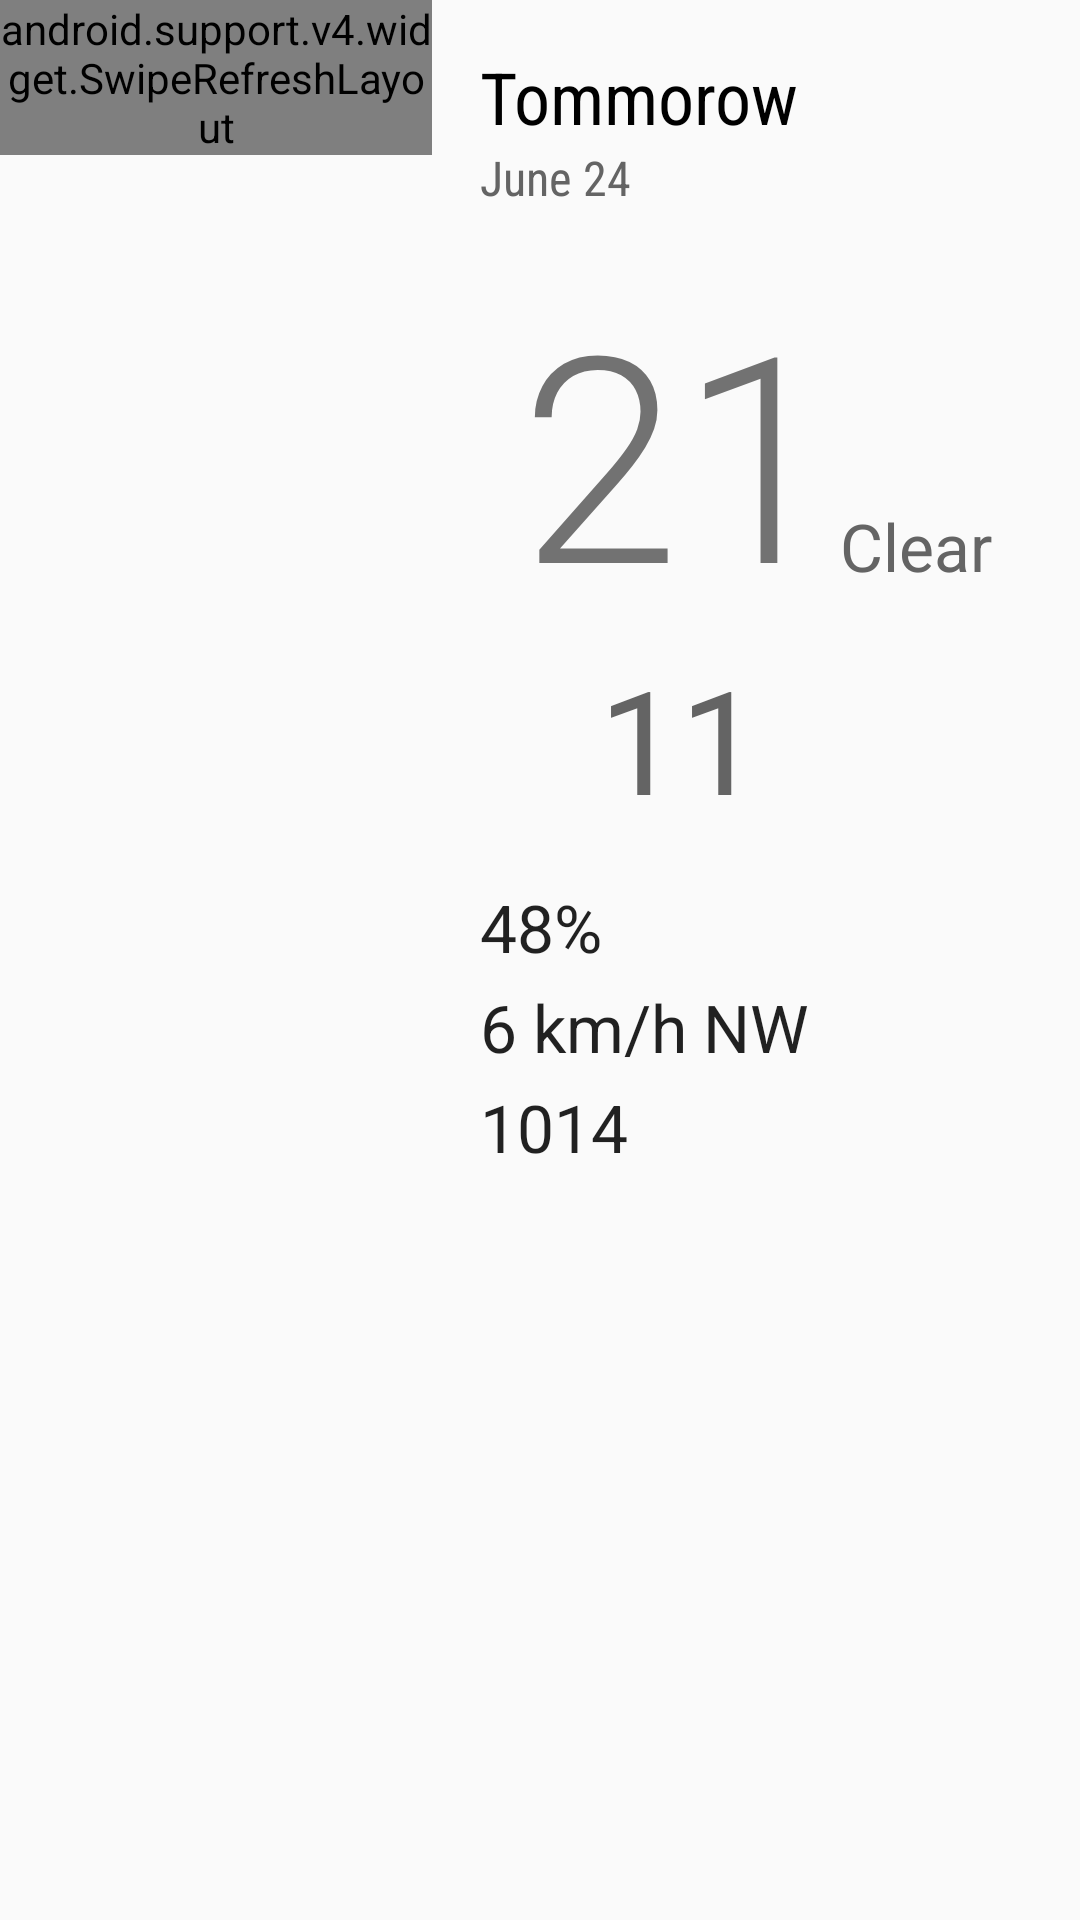

This screen was rendered from an Android layout file. Write that file and the resources it references.
<!-- AndroidManifest.xml: application theme AppTheme -->
<!-- res/layout/landscape_fragement.xml -->
<LinearLayout xmlns:android="http://schemas.android.com/apk/res/android"
    xmlns:tools="http://schemas.android.com/tools"
    android:layout_width="match_parent"
    android:layout_height="match_parent"
    android:layout_gravity="center"
    android:layout_marginTop="32dp"
    android:orientation="horizontal">


    <FrameLayout
        android:layout_width="match_parent"
        android:layout_weight="0.6"
        android:layout_height="wrap_content"
        tools:context=".View.ForecastFragment">


        <android.support.v4.widget.SwipeRefreshLayout
            android:id="@+id/pullToRefresh"
            android:layout_width="match_parent"
            android:layout_height="wrap_content">

            <ListView
                android:id="@+id/list_view_forecast"
                android:layout_width="match_parent"
                android:layout_height="match_parent"
                android:divider="@android:color/black"
                android:fillViewport="true" />
        </android.support.v4.widget.SwipeRefreshLayout>

    </FrameLayout>

    <include
        android:id="@+id/id1"
        layout="@layout/fragment_detail"
        android:layout_width="match_parent"
        android:layout_weight="0.4"
        android:layout_height="match_parent" />



</LinearLayout>
<!-- res/layout/fragment_detail.xml (included above) -->
<ScrollView xmlns:android="http://schemas.android.com/apk/res/android"
    android:layout_width="match_parent"
    android:layout_height="match_parent">

    <LinearLayout
        android:gravity="center_vertical"
        android:layout_gravity="left"
        android:layout_height="wrap_content"
        android:layout_width="match_parent"
        android:orientation="vertical"
        android:padding="16dp">

        
        <TextView
            android:fontFamily="sans-serif-condensed"
            android:id="@+id/detail_day_textview"
            android:layout_height="wrap_content"
            android:layout_width="wrap_content"
            android:textColor="@color/black"
            android:text="Tommorow"
            android:textSize="24sp" />

        <TextView
            android:fontFamily="sans-serif-condensed"
            android:id="@+id/detail_date_textview"
            android:layout_height="wrap_content"
            android:layout_width="wrap_content"
            android:textColor="@color/grey_700"
            android:text="June 24"
            android:textSize="16sp" />

        
        <LinearLayout
            android:gravity="center_horizontal"
            android:layout_height="match_parent"
            android:layout_marginTop="16dp"
            android:layout_width="match_parent"
            android:orientation="horizontal">

            <LinearLayout
                android:gravity="left"
                android:layout_height="wrap_content"
                android:layout_width="wrap_content"
                android:orientation="vertical">

                <TextView
                    android:fontFamily="sans-serif-light"
                    android:id="@+id/detail_high_textview"
                    android:layout_height="wrap_content"
                    android:text="21"
                    android:layout_width="wrap_content"
                    android:textSize="96sp" />

                <TextView
                    android:id="@+id/detail_low_textview"
                    android:layout_gravity="center_horizontal"
                    android:layout_height="wrap_content"
                    android:layout_width="wrap_content"
                    android:text="11"
                    android:textColor="@color/grey_700"
                    android:textSize="48sp" />
            </LinearLayout>

            <LinearLayout
                android:gravity="center_horizontal"
                android:layout_gravity="center"
                android:layout_height="wrap_content"
                android:layout_width="wrap_content"
                android:orientation="vertical">

                <ImageView
                    android:id="@+id/detail_icon"
                    android:layout_width="wrap_content"
                    android:src="@drawable/appicon"
                    android:layout_height="wrap_content" />

                <TextView
                    android:id="@+id/detail_forecast_textview"
                    android:layout_width="wrap_content"
                    android:layout_height="wrap_content"
                    android:text="Clear"
                    android:textAppearance="?android:textAppearanceLarge"
                    android:textColor="@color/grey_700" />
            </LinearLayout>
        </LinearLayout>

        
        <LinearLayout
            android:layout_height="match_parent"
            android:layout_marginRight="0dp"
            android:layout_marginTop="16dp"
            android:layout_width="match_parent"
            android:orientation="vertical">

            <TextView
                android:id="@+id/detail_humidity_textview"
                android:layout_height="wrap_content"
                android:text="48%"
                android:layout_width="match_parent"
                android:textAppearance="?android:textAppearanceLarge" />

            <TextView
                android:id="@+id/detail_pressure_textview"
                android:layout_height="wrap_content"
                android:layout_marginTop="4dp"
                android:text="6 km/h NW"
                android:layout_width="match_parent"
                android:textAppearance="?android:textAppearanceLarge" />

            <TextView
                android:id="@+id/detail_wind_textview"
                android:layout_height="wrap_content"
                android:layout_marginTop="4dp"
                android:text="1014"
                android:layout_width="match_parent"
                android:textAppearance="?android:textAppearanceLarge" />
        </LinearLayout>
    </LinearLayout>
</ScrollView>
<!-- resources referenced by this layout -->
<resources>
  <color name="black">#000000</color>
  <color name="grey_700">#646464</color>
  <style name="AppTheme" parent="Theme.AppCompat.Light.DarkActionBar">
          
          <item name="colorPrimary">@color/sunshine_blue</item>
          <item name="colorPrimaryDark">@color/sunshine_dark_blue</item>
      </style>
  <color name="sunshine_blue">#ff1ca8f4</color>
  <color name="sunshine_dark_blue">#0288D1</color>
</resources>
